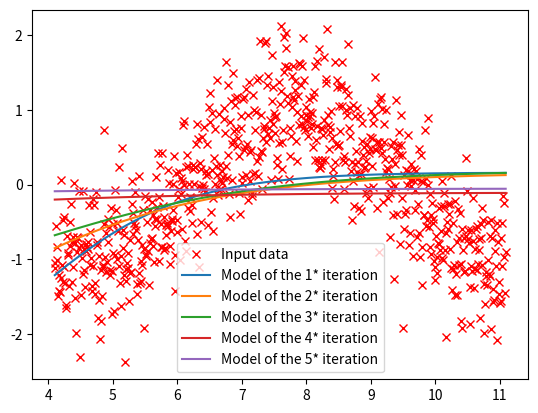

Recreate this plot in Python.
# -*- coding: utf-8 -*-
"""
Created on Tue Nov  8 12:16:01 2016
"""

import numpy as np
import matplotlib.pyplot as plt

class NNError(Exception):
    """Exception raised for errors in runtime.

    Attributes:
        expr -- input expression in which the error occurred
        msg  -- explanation of the error
    """
    def __init__(self, expr, msg):
        self.expr = expr
        self.msg = msg


class simplenn:

    def sigma(self, x):
        '''neuron function - sigmodial function'''
        return 1/(1+np.e**(-x))


    def costf(self, yhat):
        ''' compute the cost J for a given yhat (mean square error) '''
        z = []
        for i in range(self.nTrain):
            z.append(float(self.yTrain[i]-yhat[i])**2)
        return (1/self.nTrain)*sum(z)


    def __init__(self, x, y, n=1, m=1, p=0.8):
        '''
        Initialize the network

        Keyword arguments:

        x -- input (list)
        y -- output (list)
        n -- number of first-layer neuron
        m -- number of features
        p -- fraction of training example used for training and not for validation
        '''
        
        self.m = m
        self.n = n
        self.p = p
        self.nTot=len(x)
        n_tmp = len(y)
        if self.nTot != n_tmp:
            raise NNError("InputError", "Dimension of x and y doesn't correspond")

        #Linear correlation with sigma_function
        #self.W = np.random.rand(n,self.m)
        self.W = np.random.rand(n*m)*2 - 1
        self.beta = np.random.rand(n)*2 - 1
        self.alpha = np.random.rand(n)*2 - 1
        self.gamma = np.random.rand()*2 - 1

        self.xTrain = []
        self.yTrain = []

        self.nTrain = int(np.floor(self.nTot*p))
        
        #sampling
        for i in range(self.nTrain):
            indx = int(np.floor(np.random.rand()*(self.nTot-i)))
            self.xTrain.append(x[indx])
            self.yTrain.append(y[indx])
            del x[indx]
            del y[indx]

        self.xValid = x
        self.yValid = y

        self.yOut = []


    def _compute(self, theta):
        '''
            Compute the yOut
            y = alpha*sigma(Wx+beta)+gamma

            theta[0] -- alpha
            theta[1] -- beta
            theta[2] -- gamma
            theta[3] -- W
        '''
        yout = np.dot(self.sigma( np.outer(self.xTrain, theta[3]) + theta[1] ),theta[0])+theta[2]
        return yout
    
    def _gradient(self, thetamin, learning_rate=0.1):
        ''' compute the direction of every parameter of theta (not so good) '''
        #the increment rate is randomized, this should decrease in time
        #a = np.random.rand(4)
        costold = self.costf(self._compute(thetamin))
        theta = thetamin
        for i in range(4):
            if type(theta[i]) != float:
                for j in range(theta[i].shape[0]):
                    theta[i][j] += learning_rate
                    cost = self.costf(self._compute(theta))
                    #print(cost)
                    if((float(cost) - float(costold)) < 0):
                        continue            
                    else:
                        theta[i][j] -= 2*learning_rate
                        cost = self.costf(self._compute(theta))
                        if((float(cost) - float(costold)) < 0):
                            continue                
                        else:
                            #dont change that param
                            theta[i][j] += learning_rate                
            else:
                theta[i] += learning_rate
                cost = self.costf(self._compute(theta))
                #print(cost)
                if((float(cost) - float(costold)) < 0):
                    continue            
                else:
                    theta[i] -= 2*learning_rate
                    cost = self.costf(self._compute(theta))
                    if((float(cost) - float(costold)) < 0):
                        continue                
                    else:
                        #dont change that param
                        theta[i] += learning_rate 
        return theta
        

    def run(self):
        ''' execute the regression '''
        failcount = 0
        theta = [self.alpha, self.beta, self.gamma, self.W]
        yhat = self._compute(theta)
        costmin = self.costf(yhat)
        thetamin = theta
        incr = 1.0
        #print("Initial value: "+str(float(costmin)))
        while failcount < 10 and incr > 0.00001:
            #TODO: use validation data
            theta = self._gradient(thetamin)

            yhat = self._compute(theta)
            cost = self.costf(yhat)
            if float(cost) < float(costmin):
                incr = float(costmin) - float(cost)
                #print("New min: "+str(float(cost)))
                failcount = 0
                thetamin = theta
                costmin = cost
            else:
                #print(" + "+str(float(cost)))
                failcount+=1
        
        self.alpha = thetamin[0]
        self.beta = thetamin[1]
        self.gamma = thetamin[2]
        self.w = thetamin[3]
        self.yOut = self._compute(thetamin)
        print("Cost min: ", costmin,"Theta: a=", self.alpha, "b=", self.beta, "W=", self.w, "g=", self.gamma)
        return costmin


if __name__ == '__main__':
    print("Executing main test script")

    # random shaped data from a sigmodial function
    tmp = np.random.rand()*10-5
    x = np.arange(tmp,tmp+7,0.01)
    m = len(x)
    #y = 1/(1+np.e**(-x))    
    y = np.sin(x)    
    #y += np.random.rand(m)/2   #uniform random
    y += np.random.normal(loc=0.0, scale=1.0, size=m)/2
    
    plt.figure()
    plt.plot(x,y,'rx', label='Input data')
    
    epoch = 5
    costmin = float("inf")
    for i in range(epoch):
        nn = simplenn(x.tolist(), y.tolist(), n=3)  #n = number of first layer neurons
        cost = nn.run()
        yModel = np.dot(nn.sigma( np.outer(x , nn.w) + nn.beta ),nn.alpha)+nn.gamma    
        plt.plot(x,yModel,'-', label='Model of the '+str(i+1)+"* iteration")
        if cost < costmin:
            costmin = cost
            best = i
            theta = [nn.alpha, nn.beta, nn.gamma, nn.w]
        del nn
        
    plt.legend()
    print("The best model is the "+str(best+1)+"* iteration")
    print("Theta: "+str(theta))